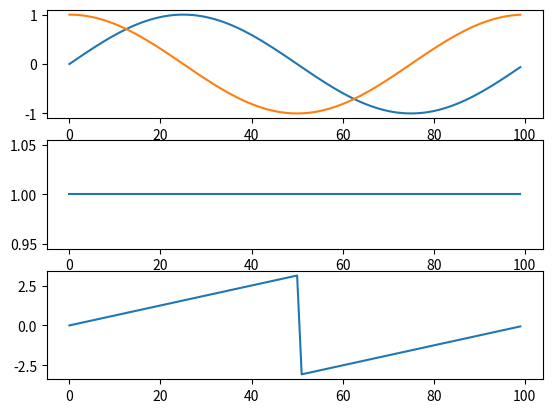

Recreate this plot in Python.
import numpy as np
import matplotlib.pyplot as plt
t = np.arange(0, 1, 0.01)
f = 1
phase_init = 0
sinx = np.sin( 2* np.pi *f * t + phase_init)
time_shift = int(f/4/0.01)
cosx = np.roll(sinx, -time_shift)
# cosx = np.cos( 2* np.pi *f * t + phase_init)
mag =  (sinx**2 + cosx**2) ** 0.5
pha = np.arctan2(sinx, cosx)
plt.subplot(3, 1, 1)
plt.plot(sinx)
plt.plot(cosx)
plt.subplot(3, 1, 2)
plt.plot(mag)
plt.subplot(3, 1, 3)
plt.plot(pha)
plt.show()